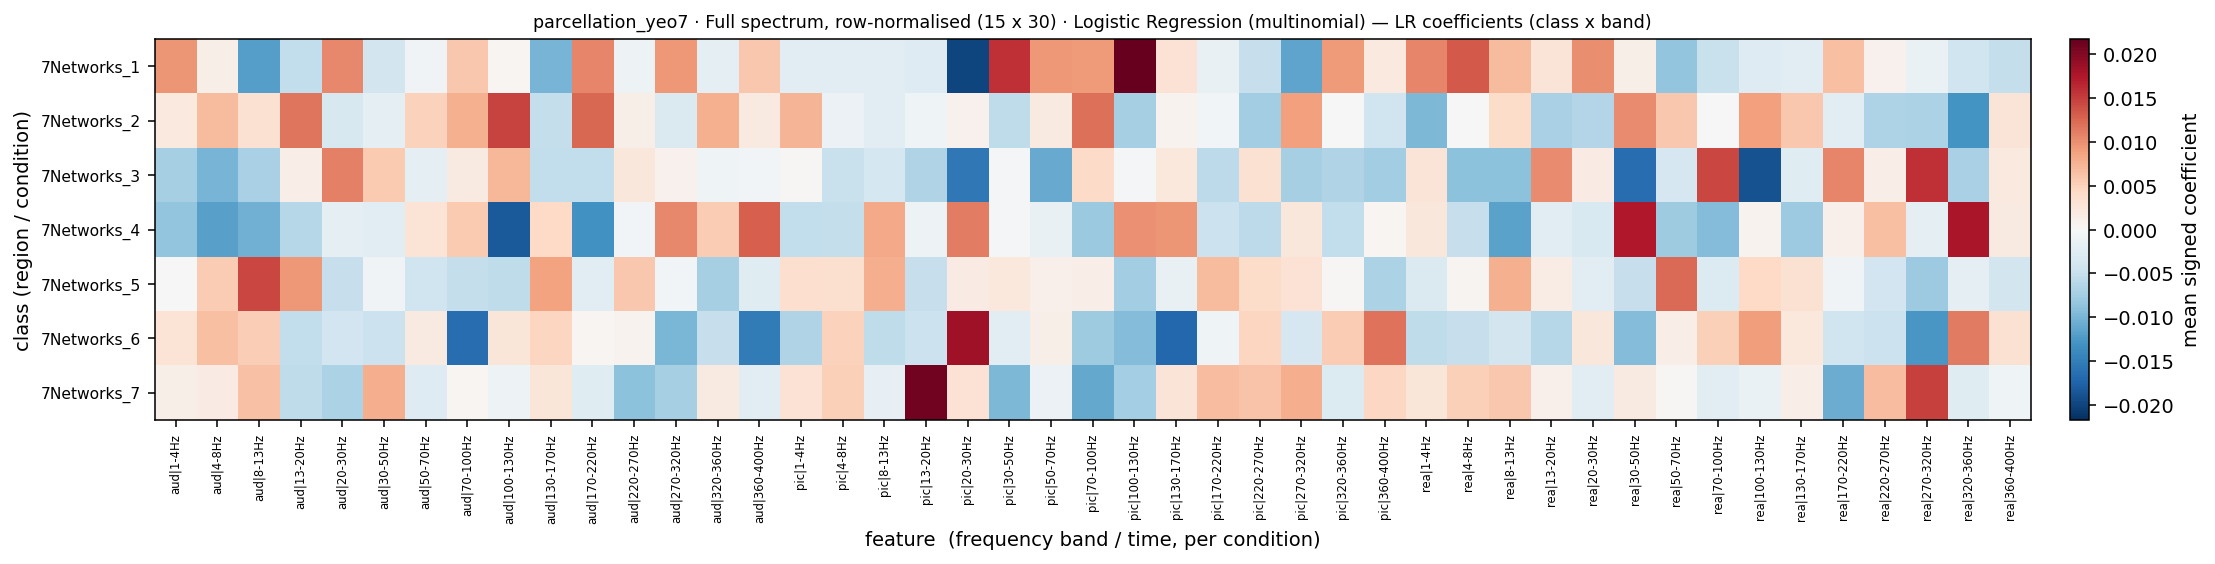

The data file committed next to this chart (first rows):
, aud|1-4Hz, aud|4-8Hz, aud|8-13Hz, aud|13-20Hz, aud|20-30Hz, aud|30-50Hz, aud|50-70Hz, aud|70-100Hz, aud|100-130Hz, aud|130-170Hz, aud|170-220Hz, aud|220-270Hz, aud|270-320Hz, aud|320-360Hz, aud|360-400Hz, pic|1-4Hz, pic|4-8Hz, pic|8-13Hz, pic|13-20Hz, pic|20-30Hz, pic|30-50Hz, pic|50-70Hz, pic|70-100Hz
7Networks_1, 0.009665, 0.00123, -0.01198, -0.005379, 0.01045, -0.003924, -0.000713, 0.005939, 0.0004335, -0.01008, 0.01054, -0.001077, 0.009411, -0.00202, 0.005855, -0.002544, -0.002358, -0.002439, -0.002853, -0.02002, 0.01592, 0.009408, 0.009329
7Networks_2, 0.00205, 0.006838, 0.003244, 0.01156, -0.003504, -0.001947, 0.005089, 0.007685, 0.01474, -0.005191, 0.01242, 0.001345, -0.003154, 0.007656, 0.001929, 0.00738, -0.001283, -0.00246, -0.0009449, 0.0009428, -0.005539, 0.00202, 0.01198
7Networks_3, -0.007167, -0.01008, -0.006965, 0.001484, 0.01099, 0.005722, -0.002116, 0.001891, 0.007164, -0.005281, -0.005381, 0.002522, 0.0009479, -0.0009734, -0.0005596, 0.0001773, -0.00486, -0.003897, -0.006479, -0.01552, -0.0002972, -0.011, 0.004156
7Networks_4, -0.008662, -0.01172, -0.01036, -0.006126, -0.002068, -0.002281, 0.002892, 0.005752, -0.01832, 0.004369, -0.0132, -0.0005161, 0.01047, 0.005522, 0.01297, -0.005364, -0.005248, 0.008199, -0.001085, 0.01113, -0.0003309, -0.00158, -0.008112
7Networks_5, -5.580197481826338e-05, 0.005456, 0.01444, 0.009418, -0.004929, -0.0006891, -0.004342, -0.005133, -0.005579, 0.00881, -0.002257, 0.005807, -0.0005853, -0.007167, -0.002568, 0.003704, 0.003541, 0.007819, -0.005064, 0.001778, 0.00234, 0.00112, 0.001474
7Networks_6, 0.002902, 0.006567, 0.0053, -0.005434, -0.004079, -0.004719, 0.001985, -0.0165, 0.002658, 0.004744, 0.0004558, 0.0007743, -0.009919, -0.004941, -0.01519, -0.006574, 0.005065, -0.00548, -0.004595, 0.01847, -0.002389, 0.001283, -0.007713
7Networks_7, 0.001268, 0.001715, 0.006325, -0.005517, -0.006865, 0.007839, -0.002795, 0.0003664, -0.001104, 0.002626, -0.002583, -0.008855, -0.007166, 0.001924, -0.00244, 0.003222, 0.005142, -0.001742, 0.02102, 0.003219, -0.009709, -0.001247, -0.01112
